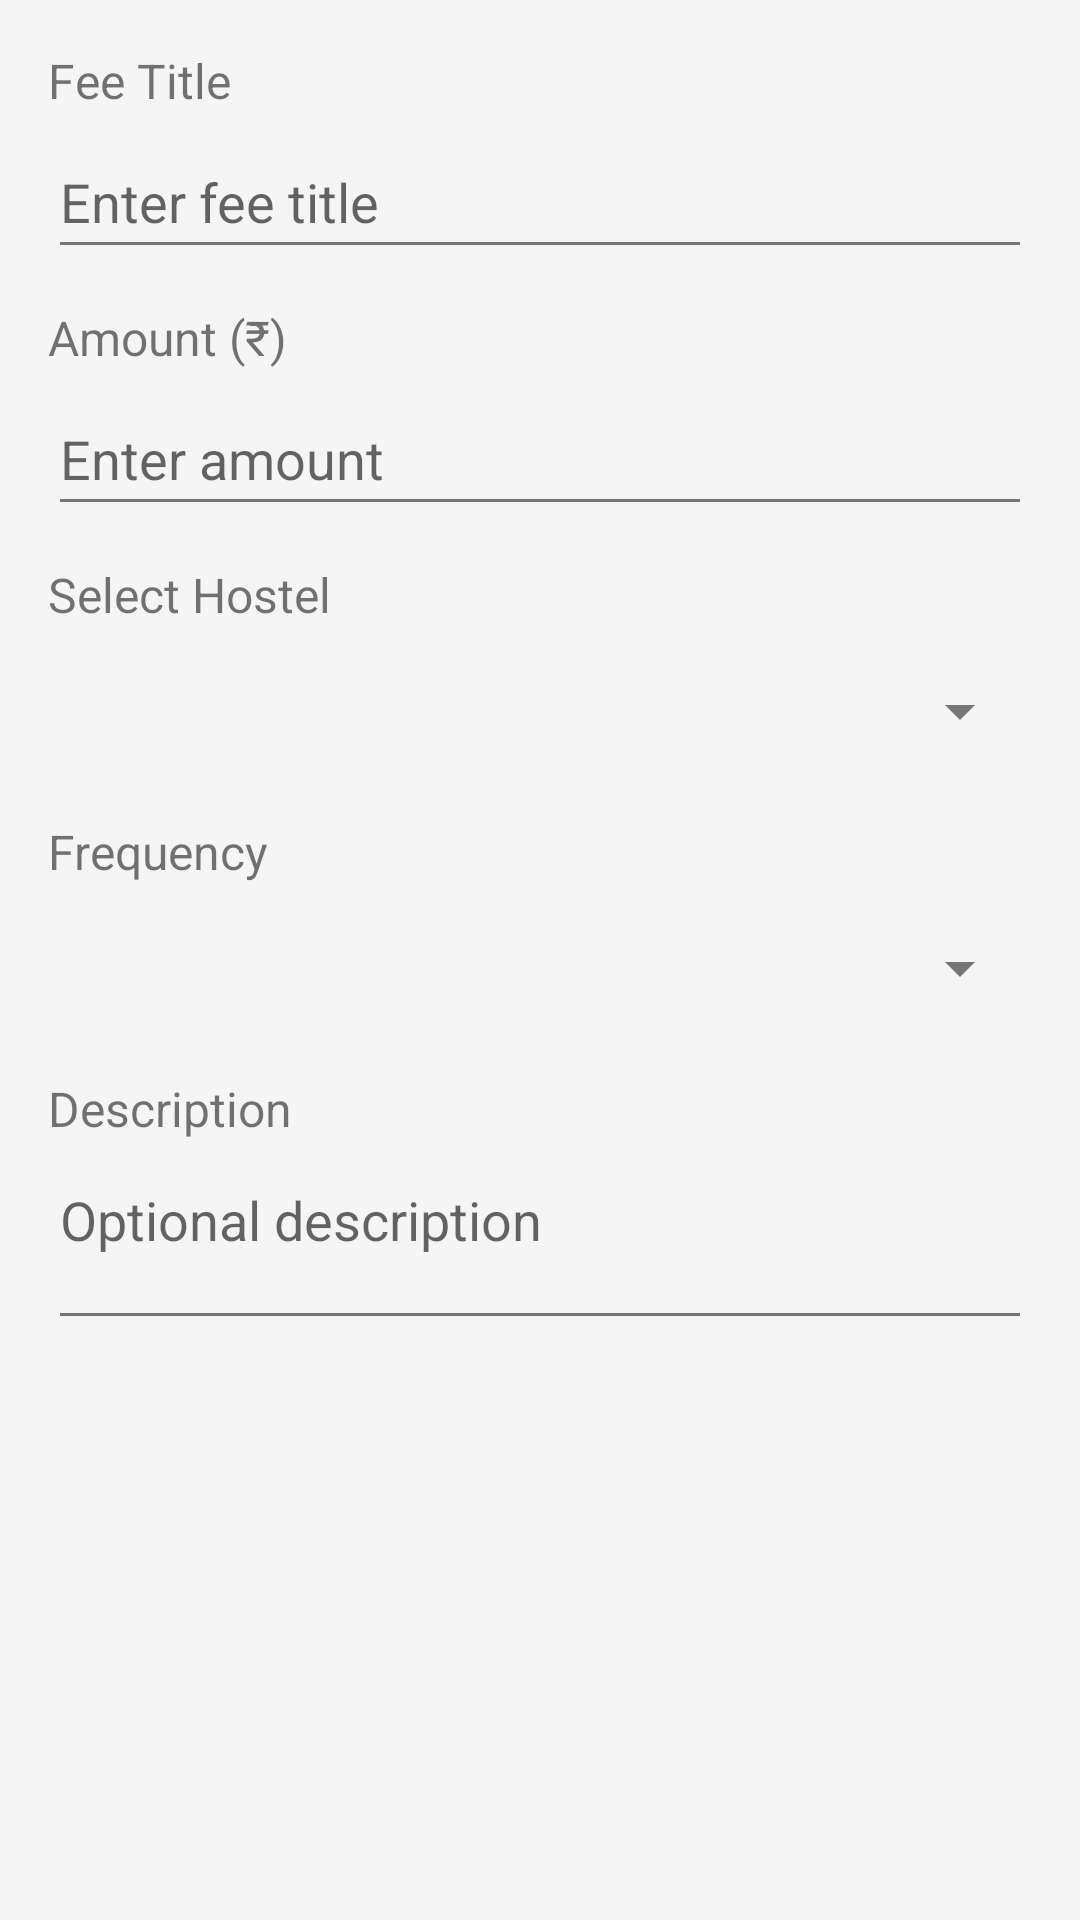

Write the Android layout XML for this screen, with the resource values it uses.
<!-- AndroidManifest.xml: application theme Theme.HostelManagementSystem -->
<!-- res/layout/dialog_add_fee.xml -->
<?xml version="1.0" encoding="utf-8"?>
<ScrollView
    xmlns:android="http://schemas.android.com/apk/res/android"
    android:layout_width="match_parent"
    android:layout_height="wrap_content"
    android:padding="16dp">

    <LinearLayout
        android:layout_width="match_parent"
        android:layout_height="wrap_content"
        android:orientation="vertical">

        <TextView
            android:layout_width="match_parent"
            android:layout_height="wrap_content"
            android:text="Fee Title"
            android:textSize="16sp"
            android:paddingBottom="4dp"/>

        <EditText
            android:id="@+id/editFeeTitle"
            android:layout_width="match_parent"
            android:layout_height="wrap_content"
            android:hint="Enter fee title"
            android:inputType="textPersonName"
            android:minHeight="48dp" />

        <TextView
            android:layout_width="match_parent"
            android:layout_height="wrap_content"
            android:text="Amount (₹)"
            android:textSize="16sp"
            android:paddingTop="12dp"
            android:paddingBottom="4dp"/>

        <EditText
            android:id="@+id/editFeeAmount"
            android:layout_width="match_parent"
            android:layout_height="wrap_content"
            android:hint="Enter amount"
            android:inputType="numberDecimal"
            android:minHeight="48dp" />

        <TextView
            android:layout_width="match_parent"
            android:layout_height="wrap_content"
            android:text="Select Hostel"
            android:textSize="16sp"
            android:paddingTop="12dp"
            android:paddingBottom="4dp"/>

        <Spinner
            android:id="@+id/spinnerHostels"
            android:layout_width="match_parent"
            android:layout_height="wrap_content"
            android:minHeight="48dp" />

        <TextView
            android:layout_width="match_parent"
            android:layout_height="wrap_content"
            android:text="Frequency"
            android:textSize="16sp"
            android:paddingTop="12dp"
            android:paddingBottom="4dp"/>

        <Spinner
            android:id="@+id/spinnerFrequency"
            android:layout_width="match_parent"
            android:layout_height="wrap_content"
            android:minHeight="48dp" />

        <TextView
            android:layout_width="match_parent"
            android:layout_height="wrap_content"
            android:text="Description"
            android:textSize="16sp"
            android:paddingTop="12dp"
            android:paddingBottom="4dp"/>

        <EditText
            android:id="@+id/editFeeDescription"
            android:layout_width="match_parent"
            android:layout_height="wrap_content"
            android:hint="Optional description"
            android:inputType="textMultiLine"
            android:minLines="2"
            android:maxLines="4"
            android:gravity="top|start" />

    </LinearLayout>
</ScrollView>
<!-- resources referenced by this layout -->
<resources>
  <style name="Theme.HostelManagementSystem" parent="Theme.MaterialComponents.Light.NoActionBar">
          
          <item name="colorPrimary">@color/primaryColor</item>
          <item name="colorPrimaryVariant">@color/primaryColorVariant</item>
          <item name="colorOnPrimary">@color/onPrimary</item>
  
          
          <item name="colorSecondary">@color/secondaryColor</item>
          <item name="colorOnSecondary">@color/onSecondary</item>
  
          
          <item name="android:colorBackground">@color/backgroundColor</item>
          <item name="colorSurface">@color/surfaceColor</item>
          <item name="colorOnSurface">@color/onSurface</item>
  
          
          <item name="colorError">@color/errorColor</item>
          <item name="colorOnError">@color/onError</item>
  
          
          <item name="android:textColorPrimary">@color/textPrimary</item>
          <item name="android:textColorSecondary">@color/textSecondary</item>
  
  
          
          <item name="android:statusBarColor">@color/primaryColorVariant</item>
          <item name="android:navigationBarColor">@color/backgroundColor</item>
      </style>
  <color name="primaryColor">#4169E1</color>
  <color name="primaryColorVariant">#274BDB</color>
  <color name="onPrimary">#FFFFFF</color>
  <color name="secondaryColor">#43A047</color>
  <color name="onSecondary">#FFFFFF</color>
  <color name="backgroundColor">#F5F5F5</color>
  <color name="surfaceColor">#FFFFFF</color>
  <color name="onSurface">#212121</color>
  <color name="errorColor">#D32F2F</color>
  <color name="onError">#FFFFFF</color>
  <color name="textPrimary">#212121</color>
  <color name="textSecondary">#757575</color>
</resources>
